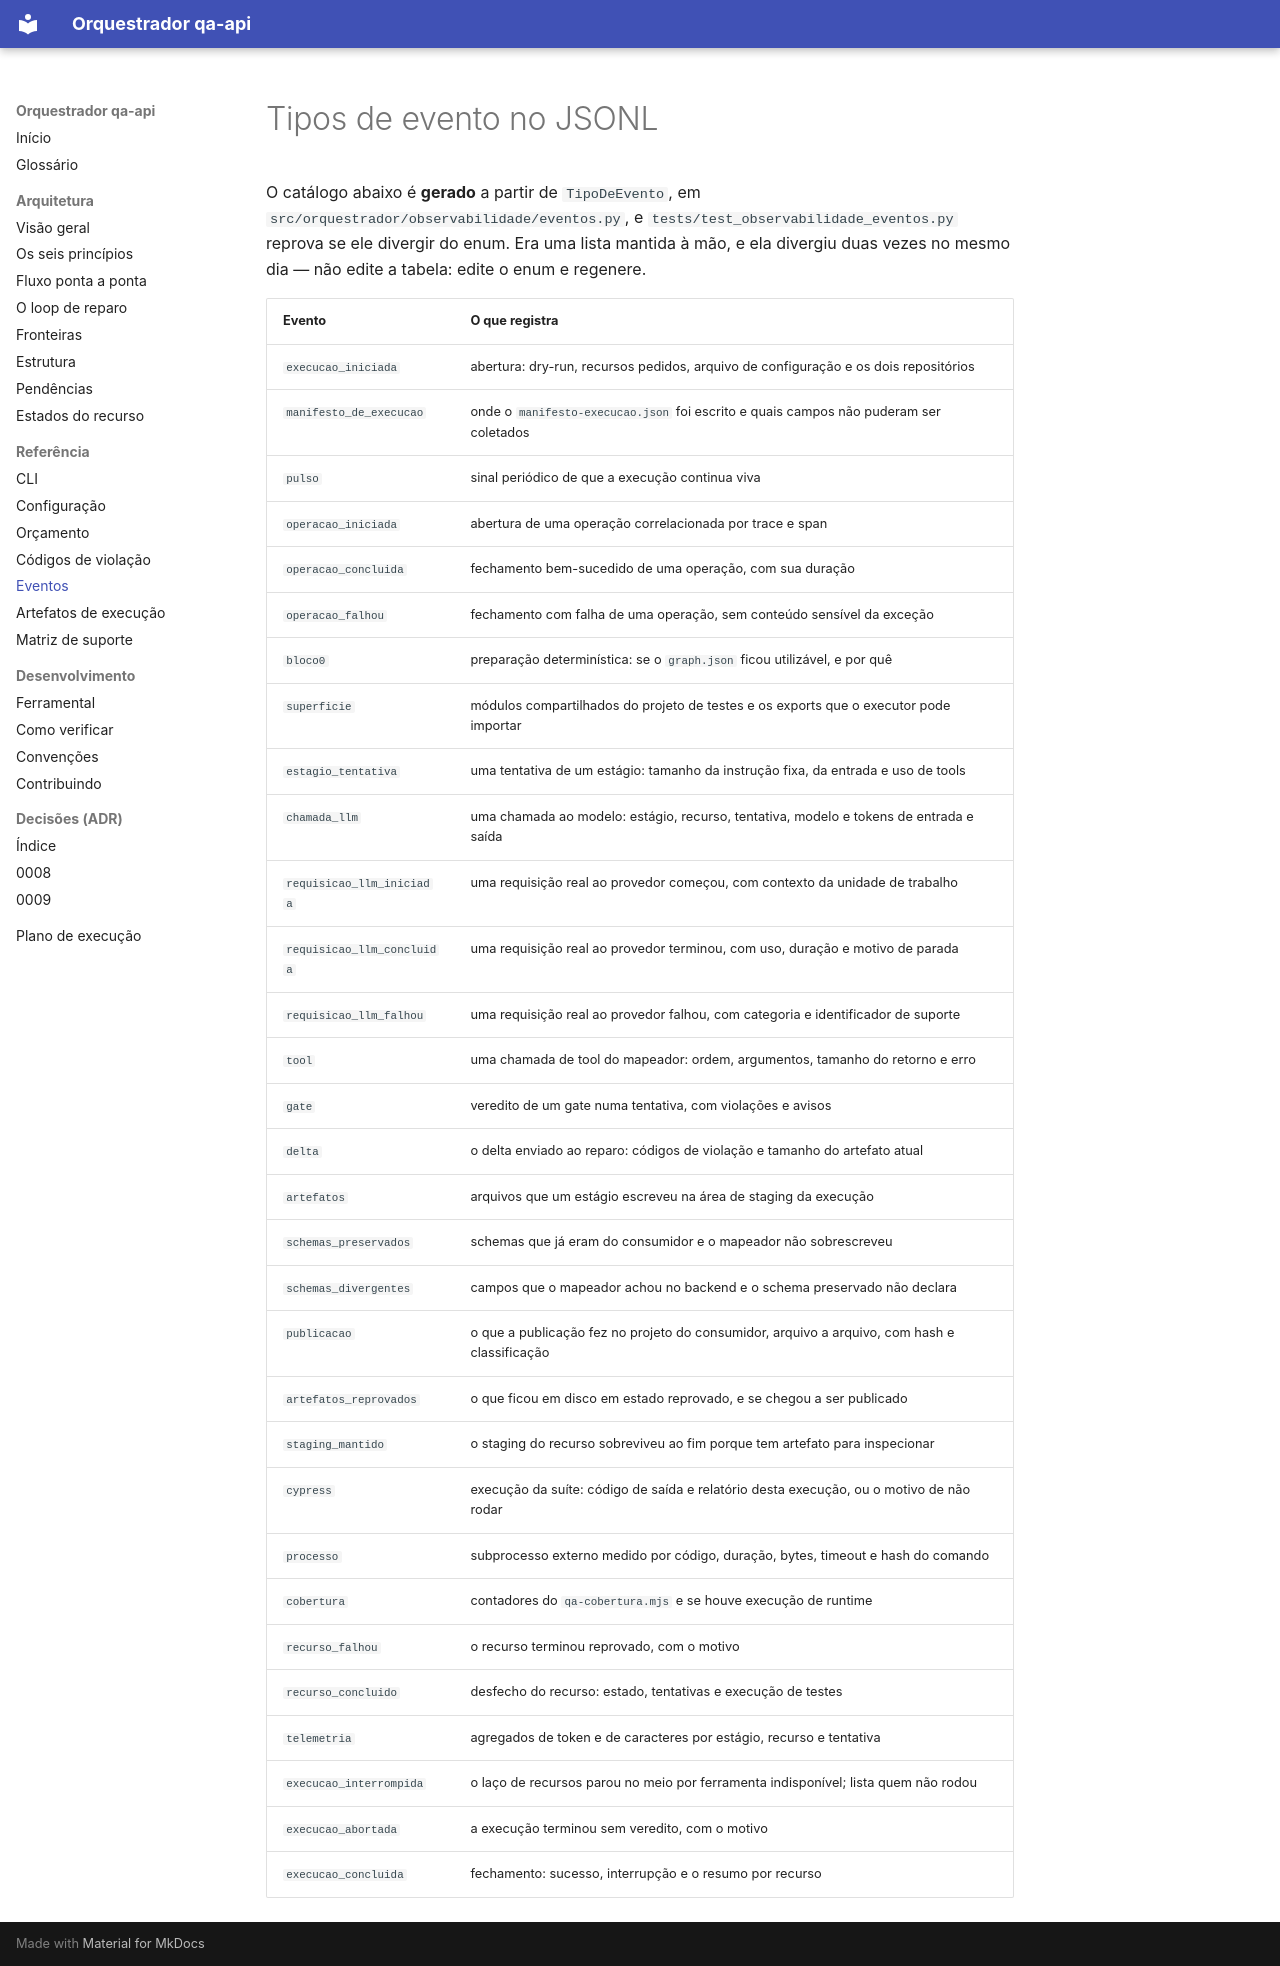

repository: MarcosQuintino0/Langchain · page: referencia/eventos.html · generator: mkdocs

# Tipos de evento no JSONL

O catálogo abaixo é **gerado** a partir de `TipoDeEvento`, em
`src/orquestrador/observabilidade/eventos.py`, e
`tests/test_observabilidade_eventos.py` reprova se ele divergir do enum.
Era uma lista mantida à mão, e ela divergiu duas vezes no mesmo dia — não edite a
tabela: edite o enum e regenere.

<!-- INICIO DO CATALOGO DE EVENTOS: gerado por observabilidade/eventos.py -->
| Evento | O que registra |
| --- | --- |
| `execucao_iniciada` | abertura: dry-run, recursos pedidos, arquivo de configuração e os dois repositórios |
| `manifesto_de_execucao` | onde o `manifesto-execucao.json` foi escrito e quais campos não puderam ser coletados |
| `pulso` | sinal periódico de que a execução continua viva |
| `operacao_iniciada` | abertura de uma operação correlacionada por trace e span |
| `operacao_concluida` | fechamento bem-sucedido de uma operação, com sua duração |
| `operacao_falhou` | fechamento com falha de uma operação, sem conteúdo sensível da exceção |
| `bloco0` | preparação determinística: se o `graph.json` ficou utilizável, e por quê |
| `superficie` | módulos compartilhados do projeto de testes e os exports que o executor pode importar |
| `estagio_tentativa` | uma tentativa de um estágio: tamanho da instrução fixa, da entrada e uso de tools |
| `chamada_llm` | uma chamada ao modelo: estágio, recurso, tentativa, modelo e tokens de entrada e saída |
| `requisicao_llm_iniciada` | uma requisição real ao provedor começou, com contexto da unidade de trabalho |
| `requisicao_llm_concluida` | uma requisição real ao provedor terminou, com uso, duração e motivo de parada |
| `requisicao_llm_falhou` | uma requisição real ao provedor falhou, com categoria e identificador de suporte |
| `tool` | uma chamada de tool do mapeador: ordem, argumentos, tamanho do retorno e erro |
| `gate` | veredito de um gate numa tentativa, com violações e avisos |
| `delta` | o delta enviado ao reparo: códigos de violação e tamanho do artefato atual |
| `artefatos` | arquivos que um estágio escreveu na área de staging da execução |
| `schemas_preservados` | schemas que já eram do consumidor e o mapeador não sobrescreveu |
| `schemas_divergentes` | campos que o mapeador achou no backend e o schema preservado não declara |
| `publicacao` | o que a publicação fez no projeto do consumidor, arquivo a arquivo, com hash e classificação |
| `artefatos_reprovados` | o que ficou em disco em estado reprovado, e se chegou a ser publicado |
| `staging_mantido` | o staging do recurso sobreviveu ao fim porque tem artefato para inspecionar |
| `cypress` | execução da suíte: código de saída e relatório desta execução, ou o motivo de não rodar |
| `processo` | subprocesso externo medido por código, duração, bytes, timeout e hash do comando |
| `cobertura` | contadores do `qa-cobertura.mjs` e se houve execução de runtime |
| `recurso_falhou` | o recurso terminou reprovado, com o motivo |
| `recurso_concluido` | desfecho do recurso: estado, tentativas e execução de testes |
| `telemetria` | agregados de token e de caracteres por estágio, recurso e tentativa |
| `execucao_interrompida` | o laço de recursos parou no meio por ferramenta indisponível; lista quem não rodou |
| `execucao_abortada` | a execução terminou sem veredito, com o motivo |
| `execucao_concluida` | fechamento: sucesso, interrupção e o resumo por recurso |
<!-- FIM DO CATALOGO DE EVENTOS -->
